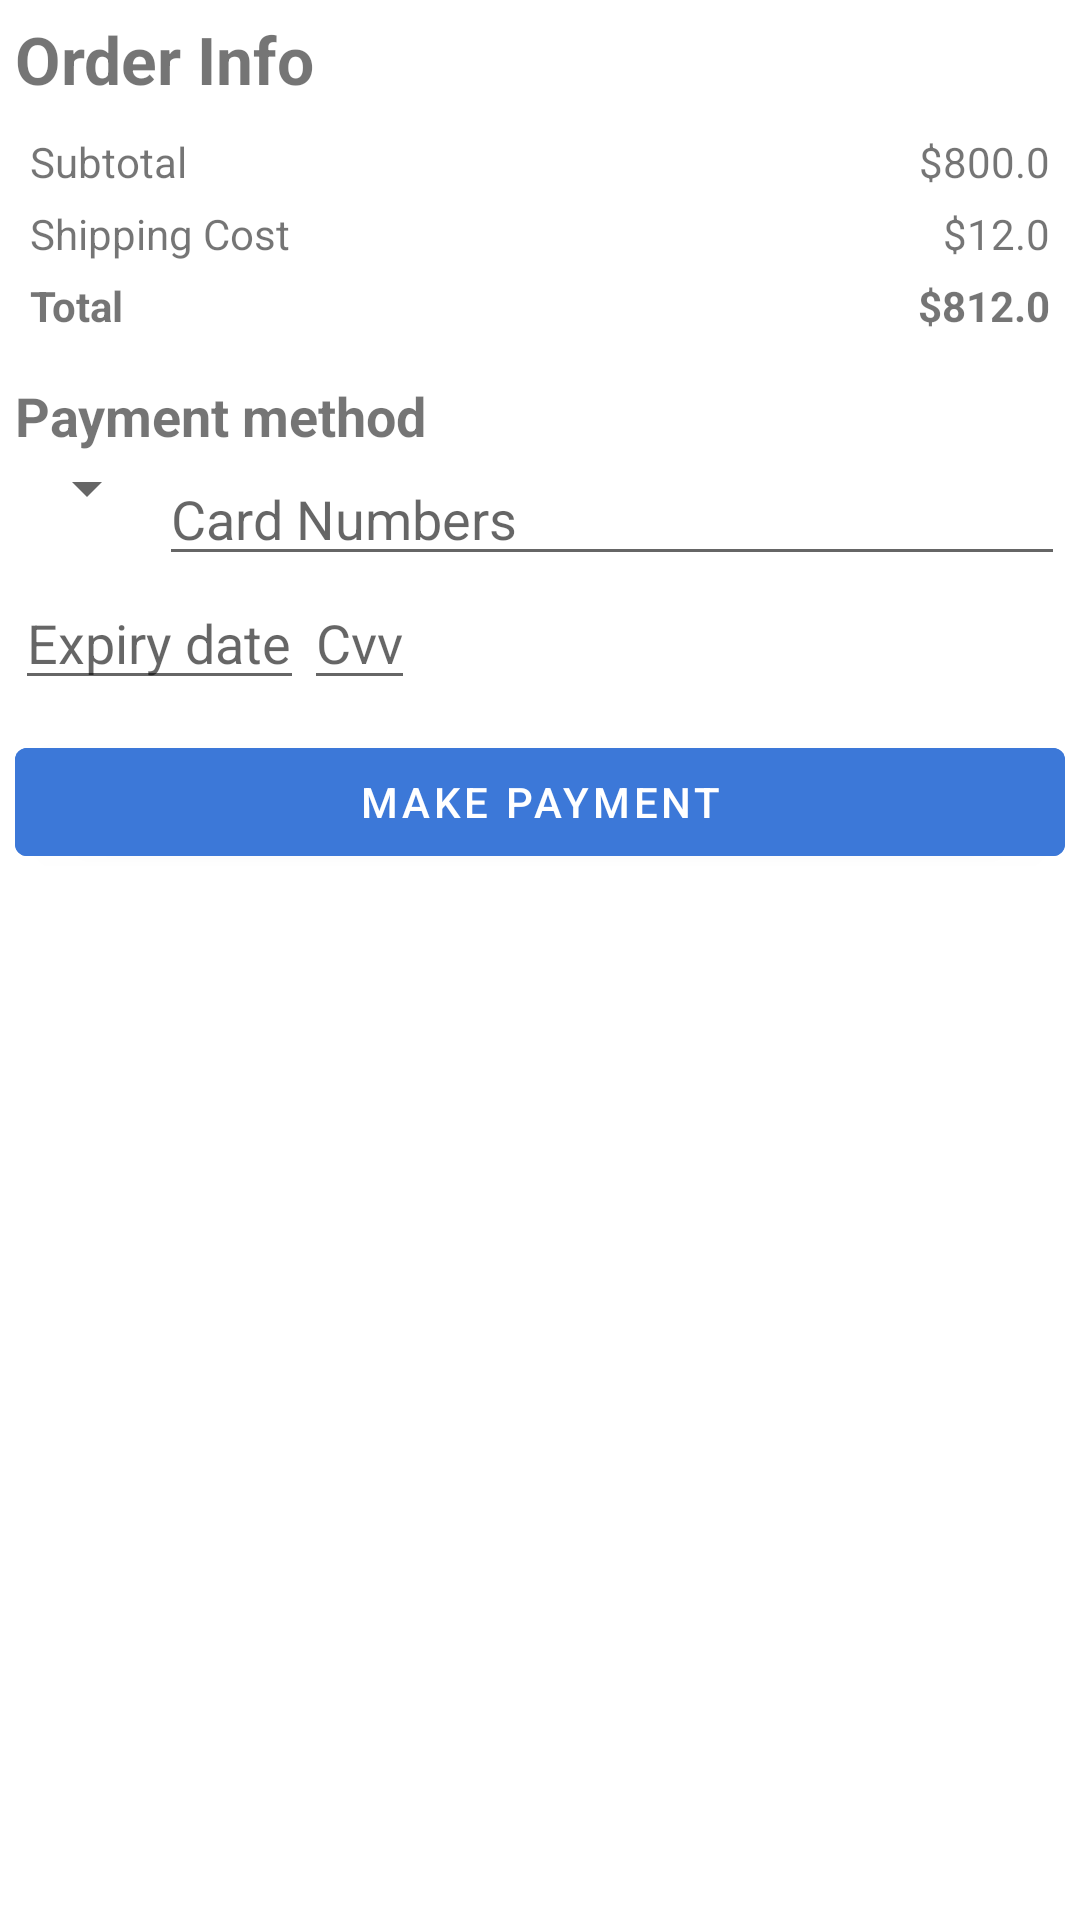

Android layout source for this screen:
<!-- AndroidManifest.xml: application theme Theme.Storenet -->
<!-- res/layout/activity_checkout.xml -->
<?xml version="1.0" encoding="utf-8"?>
<LinearLayout xmlns:android="http://schemas.android.com/apk/res/android"
    xmlns:app="http://schemas.android.com/apk/res-auto"
    xmlns:tools="http://schemas.android.com/tools"
    android:layout_width="match_parent"
    android:layout_height="match_parent"
    android:orientation="vertical"
    android:padding="5dp"
    tools:context=".ui.cart.CheckoutActivity">

    <TextView
        android:layout_width="match_parent"
        android:layout_height="wrap_content"
        android:text="Order Info"
        android:textSize="22sp"
        android:textStyle="bold" />
    
    <androidx.constraintlayout.widget.ConstraintLayout
        android:layout_width="match_parent"
        android:layout_height="wrap_content"
        android:padding="5dp">

        <TextView
            android:id="@+id/subtotal"
            android:layout_width="wrap_content"
            android:layout_height="wrap_content"
            android:text="Subtotal"
            android:layout_marginTop="5dp"
            app:layout_constraintStart_toStartOf="parent"
            app:layout_constraintTop_toTopOf="parent"/>
        <TextView
            android:id="@+id/shipping_cost"
            android:layout_width="wrap_content"
            android:layout_height="wrap_content"
            android:text="Shipping Cost"
            android:layout_marginTop="5dp"
            app:layout_constraintStart_toStartOf="parent"
            app:layout_constraintTop_toBottomOf="@id/subtotal"/>
        <TextView
            android:id="@+id/total"
            android:layout_width="wrap_content"
            android:layout_height="wrap_content"
            android:text="Total"
            android:textStyle="bold"
            android:layout_marginTop="5dp"
            app:layout_constraintStart_toStartOf="parent"
            app:layout_constraintTop_toBottomOf="@id/shipping_cost"/>
        <TextView
            android:id="@+id/subtotal_cost"
            android:layout_width="wrap_content"
            android:layout_height="wrap_content"
            android:text="$800.0"
            android:layout_marginTop="5dp"
            app:layout_constraintTop_toTopOf="parent"
            app:layout_constraintEnd_toEndOf="parent"/>
        <TextView
            android:id="@+id/shp_cost"
            android:layout_width="wrap_content"
            android:layout_height="wrap_content"
            android:text="$12.0"
            android:layout_marginTop="5dp"
            app:layout_constraintTop_toBottomOf="@id/subtotal_cost"
            app:layout_constraintEnd_toEndOf="parent"/>
        <TextView
            android:id="@+id/total_cost"
            android:layout_width="wrap_content"
            android:layout_height="wrap_content"
            android:text="$812.0"
            android:textStyle="bold"
            android:layout_marginTop="5dp"
            app:layout_constraintTop_toBottomOf="@id/shp_cost"
            app:layout_constraintEnd_toEndOf="parent"/>
    </androidx.constraintlayout.widget.ConstraintLayout>

    <TextView
        android:layout_width="match_parent"
        android:layout_height="wrap_content"
        android:text="Payment method"
        android:textSize="18sp"
        android:textStyle="bold"
        android:layout_marginTop="10dp"/>

    <androidx.constraintlayout.widget.ConstraintLayout
        android:layout_width="match_parent"
        android:layout_height="wrap_content">
        <Spinner
            android:id="@+id/card_name"
            android:layout_width="0dp"
            android:layout_height="wrap_content"
            app:layout_constraintTop_toTopOf="parent"
            app:layout_constraintStart_toStartOf="parent"/>
        <EditText
            android:id="@+id/card_number"
            android:layout_width="0dp"
            android:layout_height="wrap_content"
            app:layout_constraintEnd_toEndOf="parent"
            app:layout_constraintStart_toEndOf="@id/card_name"
            android:hint="Card Numbers"
            android:inputType="number"
            app:layout_constraintTop_toTopOf="parent"/>
        <EditText
            android:id="@+id/card_date"
            android:layout_width="wrap_content"
            android:layout_height="wrap_content"
            app:layout_constraintTop_toBottomOf="@id/card_number"
            android:hint="Expiry date"
            android:inputType="date"

            app:layout_constraintStart_toStartOf="parent"/>
        <EditText
            android:id="@+id/cvv"
            android:layout_width="wrap_content"
            android:layout_height="wrap_content"
            android:hint="Cvv"
            android:inputType="number"
            app:layout_constraintTop_toBottomOf="@id/card_number"
            app:layout_constraintStart_toEndOf="@id/card_date"
            app:layout_constraintTop_toTopOf="@id/card_date"/>


    </androidx.constraintlayout.widget.ConstraintLayout>

    <com.google.android.material.button.MaterialButton
        android:layout_width="match_parent"
        android:layout_height="wrap_content"
        android:backgroundTint="@color/cornflower_blue"
        android:text="make Payment"
        android:layout_marginTop="10dp"/>

</LinearLayout>
<!-- resources referenced by this layout -->
<resources>
  <color name="cornflower_blue">#3c78d8</color>
  <style name="Theme.Storenet" parent="Theme.MaterialComponents.DayNight.DarkActionBar">
          
          <item name="colorPrimary">@color/purple_500</item>
          <item name="colorPrimaryVariant">@color/purple_700</item>
          <item name="colorOnPrimary">@color/white</item>
          
          <item name="colorSecondary">@color/teal_200</item>
          <item name="colorSecondaryVariant">@color/teal_700</item>
          <item name="colorOnSecondary">@color/black</item>
          
          <item name="android:statusBarColor" tools:targetApi="l">?attr/colorPrimaryVariant</item>
          
      </style>
  <color name="purple_500">#FF6200EE</color>
  <color name="purple_700">#FF3700B3</color>
  <color name="white">#FFFFFFFF</color>
  <color name="teal_200">#FF03DAC5</color>
  <color name="teal_700">#FF018786</color>
  <color name="black">#FF000000</color>
</resources>
